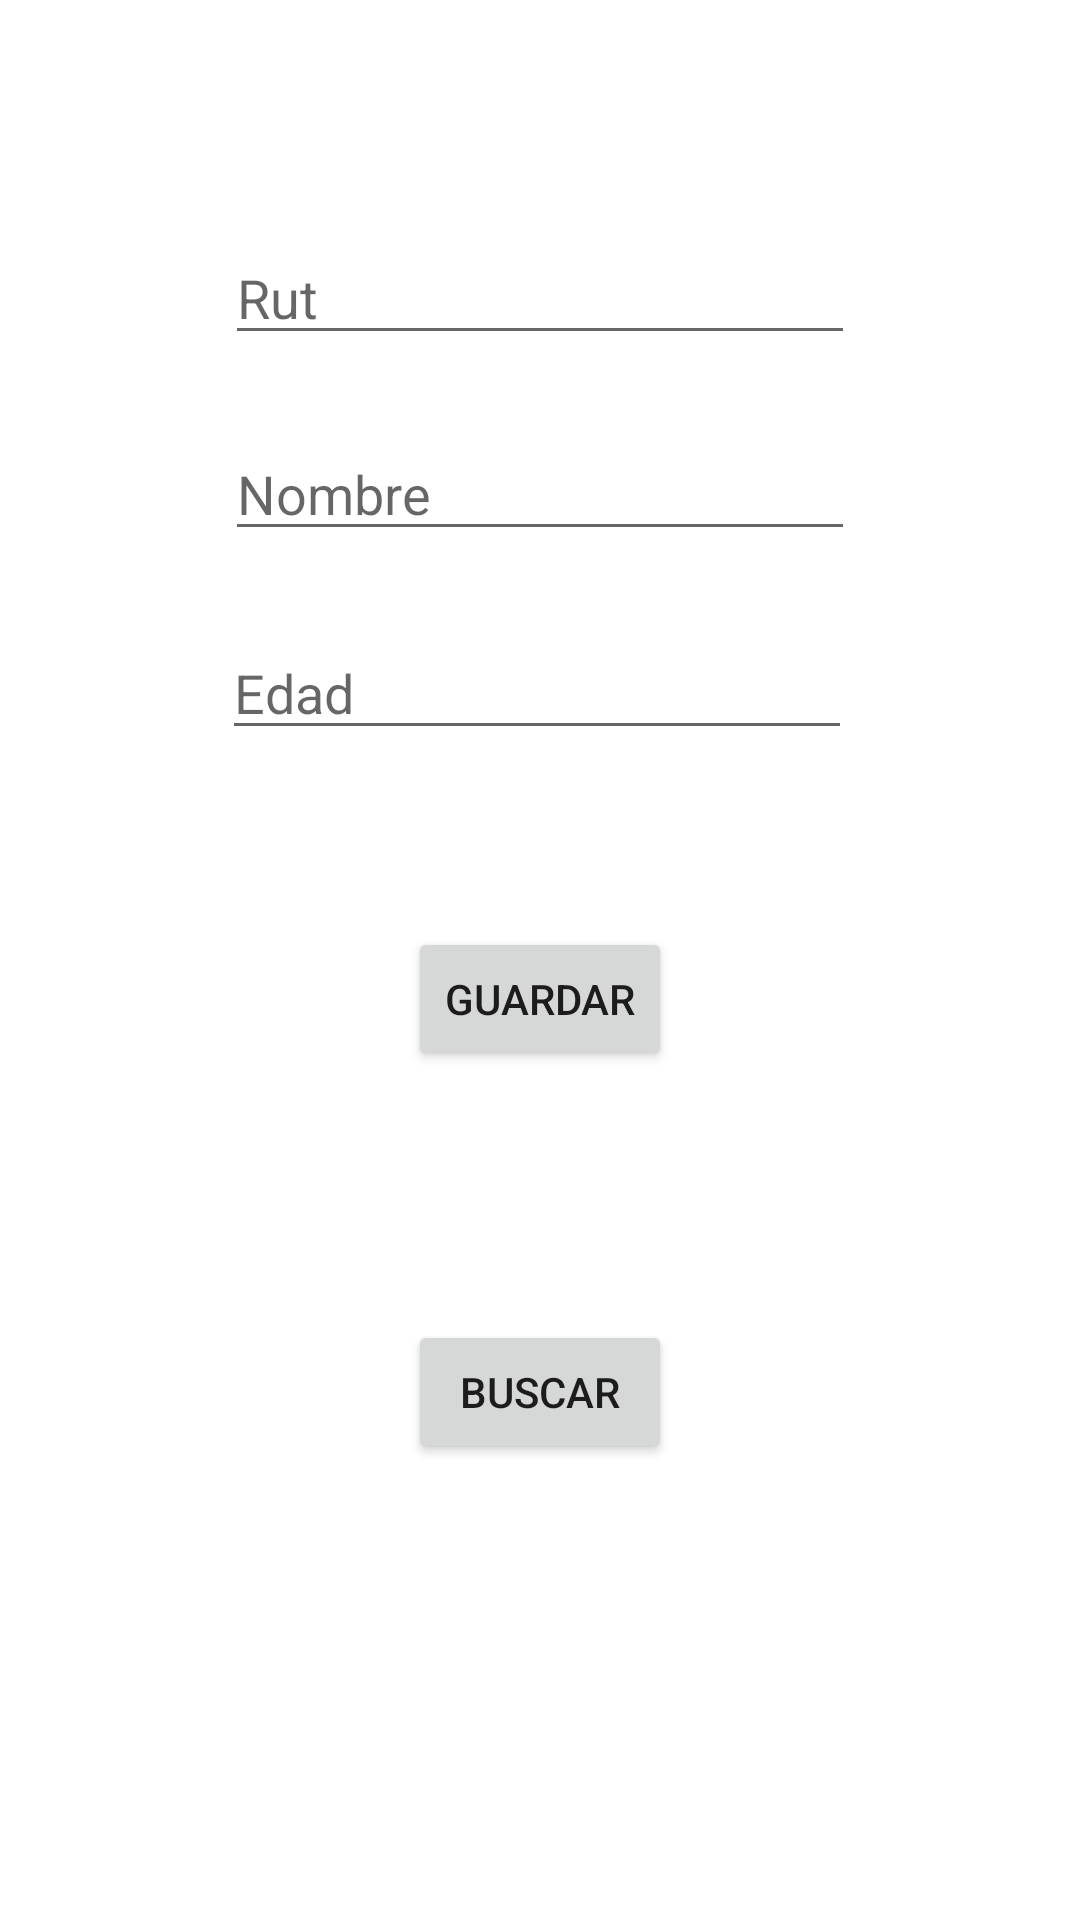

The Android layout XML behind this screen, and the referenced resources:
<!-- AndroidManifest.xml: application theme Theme.Práctica2 -->
<!-- res/layout/fragment_dashboard.xml -->
<?xml version="1.0" encoding="utf-8"?>
<androidx.constraintlayout.widget.ConstraintLayout xmlns:android="http://schemas.android.com/apk/res/android"
    xmlns:app="http://schemas.android.com/apk/res-auto"
    xmlns:tools="http://schemas.android.com/tools"
    android:layout_width="match_parent"
    android:layout_height="match_parent"
    tools:context=".ui.dashboard.DashboardFragment">


    <EditText
        android:id="@+id/txt_rut"
        android:layout_width="wrap_content"
        android:layout_height="wrap_content"
        android:layout_marginTop="77dp"
        android:ems="10"
        android:hint="Rut"
        android:inputType="text"
        app:layout_constraintEnd_toEndOf="parent"
        app:layout_constraintStart_toStartOf="parent"
        app:layout_constraintTop_toTopOf="parent" />

    <EditText
        android:id="@+id/txt_usuario"
        android:layout_width="wrap_content"
        android:layout_height="wrap_content"
        android:layout_marginTop="24dp"
        android:ems="10"
        android:hint="Nombre"
        android:inputType="text"
        app:layout_constraintStart_toStartOf="@+id/txt_rut"
        app:layout_constraintTop_toBottomOf="@+id/txt_rut" />

    <EditText
        android:id="@+id/txt_edad"
        android:layout_width="wrap_content"
        android:layout_height="wrap_content"
        android:layout_marginTop="25dp"
        android:layout_marginEnd="1dp"
        android:ems="10"
        android:hint="Edad"
        android:inputType="number"
        app:layout_constraintEnd_toEndOf="@+id/txt_usuario"
        app:layout_constraintTop_toBottomOf="@+id/txt_usuario" />


    <Button
        android:id="@+id/btn_guardar"
        android:layout_width="wrap_content"
        android:layout_height="wrap_content"
        android:layout_marginTop="59dp"
        android:text="@string/btn_guardar"
        app:layout_constraintEnd_toEndOf="parent"
        app:layout_constraintStart_toStartOf="parent"
        app:layout_constraintTop_toBottomOf="@+id/txt_edad" />

    <Button
        android:id="@+id/btn_buscar"
        android:layout_width="wrap_content"
        android:layout_height="wrap_content"
        android:layout_marginBottom="152dp"
        android:text="@string/btn_buscar"
        app:layout_constraintBottom_toBottomOf="parent"
        app:layout_constraintEnd_toEndOf="parent"
        app:layout_constraintStart_toStartOf="parent" />
</androidx.constraintlayout.widget.ConstraintLayout>
<!-- resources referenced by this layout -->
<resources>
  <string name="btn_buscar">Buscar</string>
  <string name="btn_guardar">Guardar</string>
  <style name="Theme.Práctica2" parent="Theme.MaterialComponents.DayNight.DarkActionBar">
          
          <item name="colorPrimary">@color/purple_500</item>
          <item name="colorPrimaryVariant">@color/purple_700</item>
          <item name="colorOnPrimary">@color/white</item>
          
          <item name="colorSecondary">@color/teal_200</item>
          <item name="colorSecondaryVariant">@color/teal_700</item>
          <item name="colorOnSecondary">@color/black</item>
          
          <item name="android:statusBarColor">?attr/colorPrimaryVariant</item>
          
      </style>
  <!-- not gathered from this repository: default colours our renderer supplied (Android Studio template values) -->
  <color name="purple_500">#FF6200EE</color>
  <color name="purple_700">#FF3700B3</color>
  <color name="teal_200">#FF03DAC5</color>
  <color name="teal_700">#FF018786</color>
  <color name="black">#FF000000</color>
  <color name="white">#FFFFFFFF</color>
</resources>
